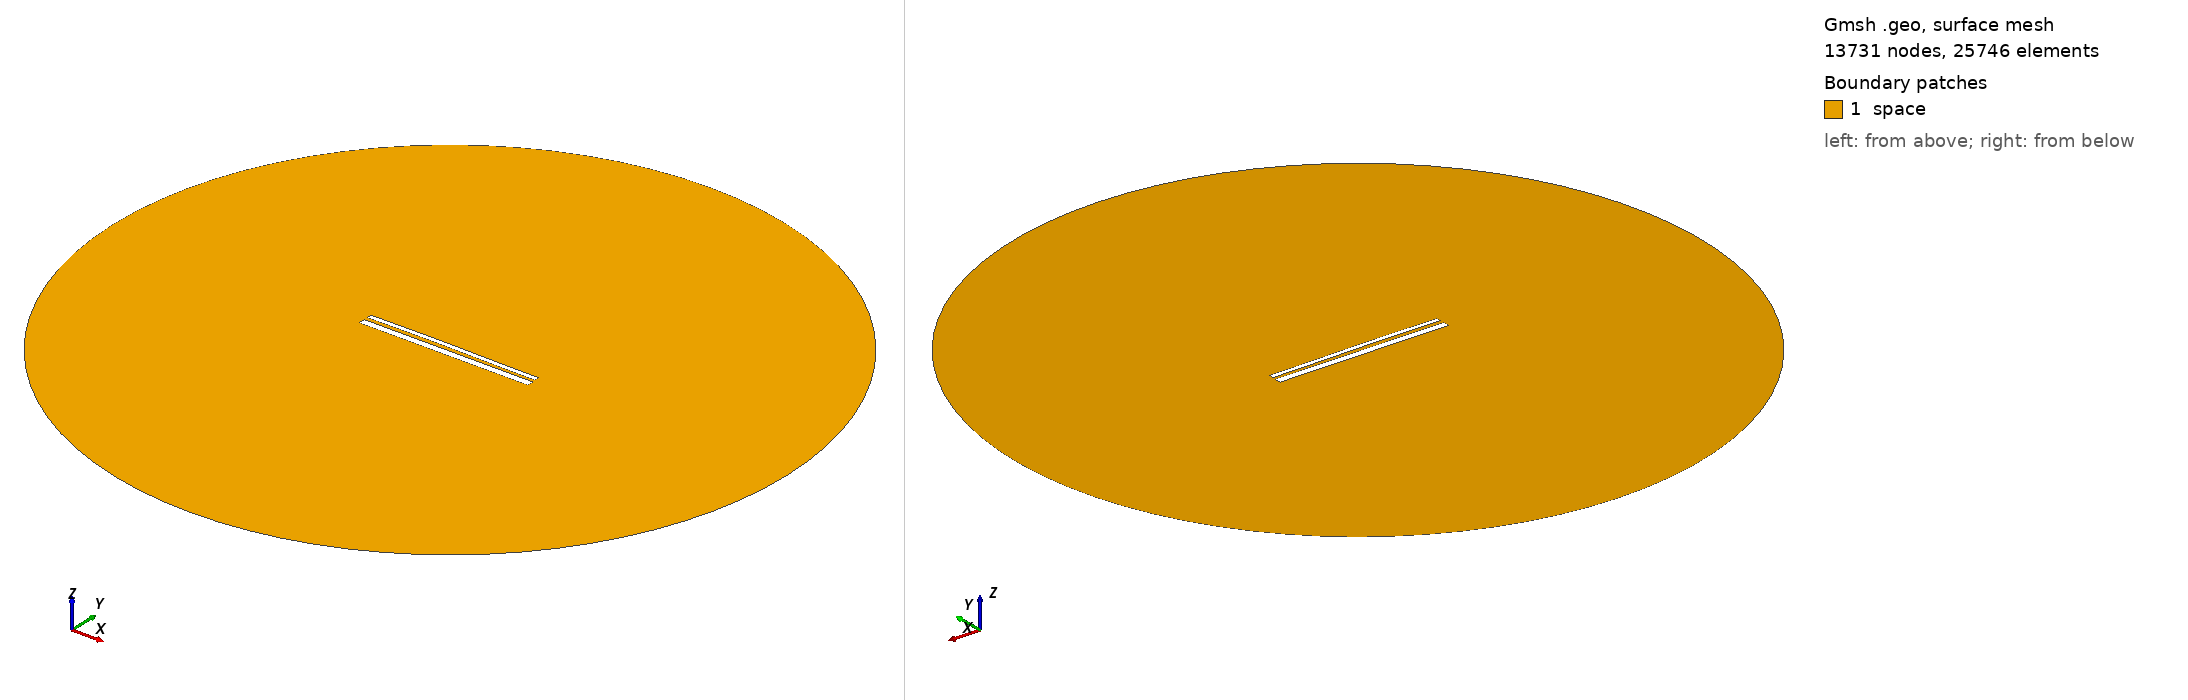

Gmsh geometry script, surface-meshed: 13731 nodes, 25746 surface elements. Boundary patches (legend numbers): 1 space. Left view from above one corner, right view from below the opposite corner. Legend entries are the model's physical surfaces. The drawing asked Gmsh for element sizes between 1% and 20% of the model's largest extent; the script's own settings can give other sizes.

=== 13243.geo (drawn) ===
//---------------------------------------
// Geometry kernel
//---------------------------------------

SetFactory("OpenCASCADE");



//---------------------------------------
// Parameters of the geometry
//---------------------------------------

// Overetch of the upper plate
overetch = 0.5;

// Distance between the plates
distance = 1.75;

// Discretization over the x axis (for the deformation)
nx = 50; 

// Length of the plate
L = 100 - overetch; 

// Number of modes
n = 4; 

// 1st mode coefficient
coeff(1) = -0.15;
beta(1) = 0.596864 * 3.1415926535 / L;

// 2nd mode coefficient
coeff(2) = 0.15;
beta(2) = 1.49418 * 3.1415926535 / L;

// 3rd mode coefficient
coeff(3) = 0.07499999999999998;
beta(3) = 2.50025 * 3.1415926535 / L;

// 4th mode coefficient
coeff(4) = 0.0;
beta(4) = 3.49999 * 3.1415926535 / L;



//---------------------------------------
// Upper plate (deformed rectangle)
//---------------------------------------

// Coordiantes of the upper plate
xmin = -50;
xmax = 50 - overetch;

// Height of the upper plate
yheight = 4 - 2 * overetch;

// Indexes of the points
UpperID[] = {};
LowerID[] = {};
LeftID[] = {};
RightID[] = {};

// Point index
p = 1;

// Horizontal edges
For i In {1:nx}
    x = xmin + (i-1)*(xmax - xmin)/(nx-1);

    y_bottom = distance / 2 + overetch;
    For j In {1:n}
        C = (Cosh(beta(j)*L) + Cos(beta(j)*L)) / (Sinh(beta(j)*L) + Sin(beta(j)*L));
        y_bottom  = y_bottom + coeff(j) * (Cosh(beta(j)*(x+50)) - Cos(beta(j)*(x+50)) - C * (Sinh(beta(j)*(x+50)) - Sin(beta(j)*(x+50))));
    EndFor

    y_top = y_bottom + yheight;

    Point(p) = {x, y_top, 0, 1.0};
    UpperID[i] = p;
    p = p + 1;

    Point(p) = {x, y_bottom, 0, 1.0};
    LowerID[i] = p;
    p = p + 1;
EndFor

// Create point lists
UpperPts[] = {}; LowerPts[] = {};
For i In {1:nx}
  UpperPts[] += {UpperID[i]};
  LowerPts[] += {LowerID[i]};
EndFor

// Build splines
Spline(1) = {UpperPts[]};
Spline(2) = {LowerPts[]};
Line(3) = {LowerPts[nx-1], UpperPts[nx-1]};
Line(4) = {LowerPts[0], UpperPts[0]};

// Build the plane surface
Curve Loop(1) = {2, 3, -1, -4};
Plane Surface(1) = {1};



//---------------------------------------
// Lower plate (rectangle)
//---------------------------------------

// Vertices
Point(1001) = {-50, -1, 0, 1.0};
Point(1002) = { 50, -1, 0, 1.0};
Point(1003) = { 50,  -5, 0, 1.0};
Point(1004) = {-50,  -5, 0, 1.0};

// Edges
Line(5) = {1001, 1002};
Line(6) = {1002, 1003};
Line(7) = {1003, 1004};
Line(8) = {1004, 1001};

// Plane surface
Line Loop(2) = {5, 6, 7, 8};
Plane Surface(2) = {2}; 



//---------------------------------------
// Outer (fictious) boundary
//---------------------------------------

// Points
Point(1005) = {0, 0, 0};       // Center
Point(1006) = {200, 0, 0};     // Start point
Point(1007) = {0, 200, 0};     // 90 degrees
Point(1008) = {-200, 0, 0};    // 180 degrees
Point(1009) = {0, -200, 0};    // 270 degrees

// Circle arcs (each needs start, center, end)
Circle(9) = {1006, 1005, 1007};
Circle(10) = {1007, 1005, 1008};
Circle(11) = {1008, 1005, 1009};
Circle(12) = {1009, 1005, 1006};

// Plane surface for the entire domain
Curve Loop(3) = {9, 10, 11, 12};
Surface(3) = {3};

// Subtract the plates from the whole domain to obtain the actual domain where we want to solve the equations
BooleanDifference{ Surface{3}; Delete; }{ Surface{1}; Surface{2}; Delete; }




//---------------------------------------
// Transfinite Lines/Curves
//---------------------------------------

// Set the number of points on the boundaries
r = 7;

// Plates
Transfinite Curve {1, 2} = 50*r Using Progression 1;
Transfinite Curve {3, 4} = 2*r Using Progression 1;
Transfinite Line {5, 7} = 50*r Using Progression 1;
Transfinite Line {6, 8} = 2*r Using Progression 1;

// Outer boundary
Transfinite Line {9, 10, 11, 12} = 20 Using Progression 1;



//---------------------------------------
// Physical groups
//---------------------------------------                

// Physical curves (boundaries)
Physical Line("force_segment", 10) = {2};
Physical Line("upper_plate", 11) = {1, 3, 4};
Physical Line("lower_plate", 12) = {5, 6, 7, 8};
Physical Line("boundary", 20) = {9, 10, 11, 12};

// Physical Surfaces
Physical Surface("space", 30) = {3};



//---------------------------------------
// 6. Generate the Mesh
//---------------------------------------

// 2D mesh generation
Mesh 2;
